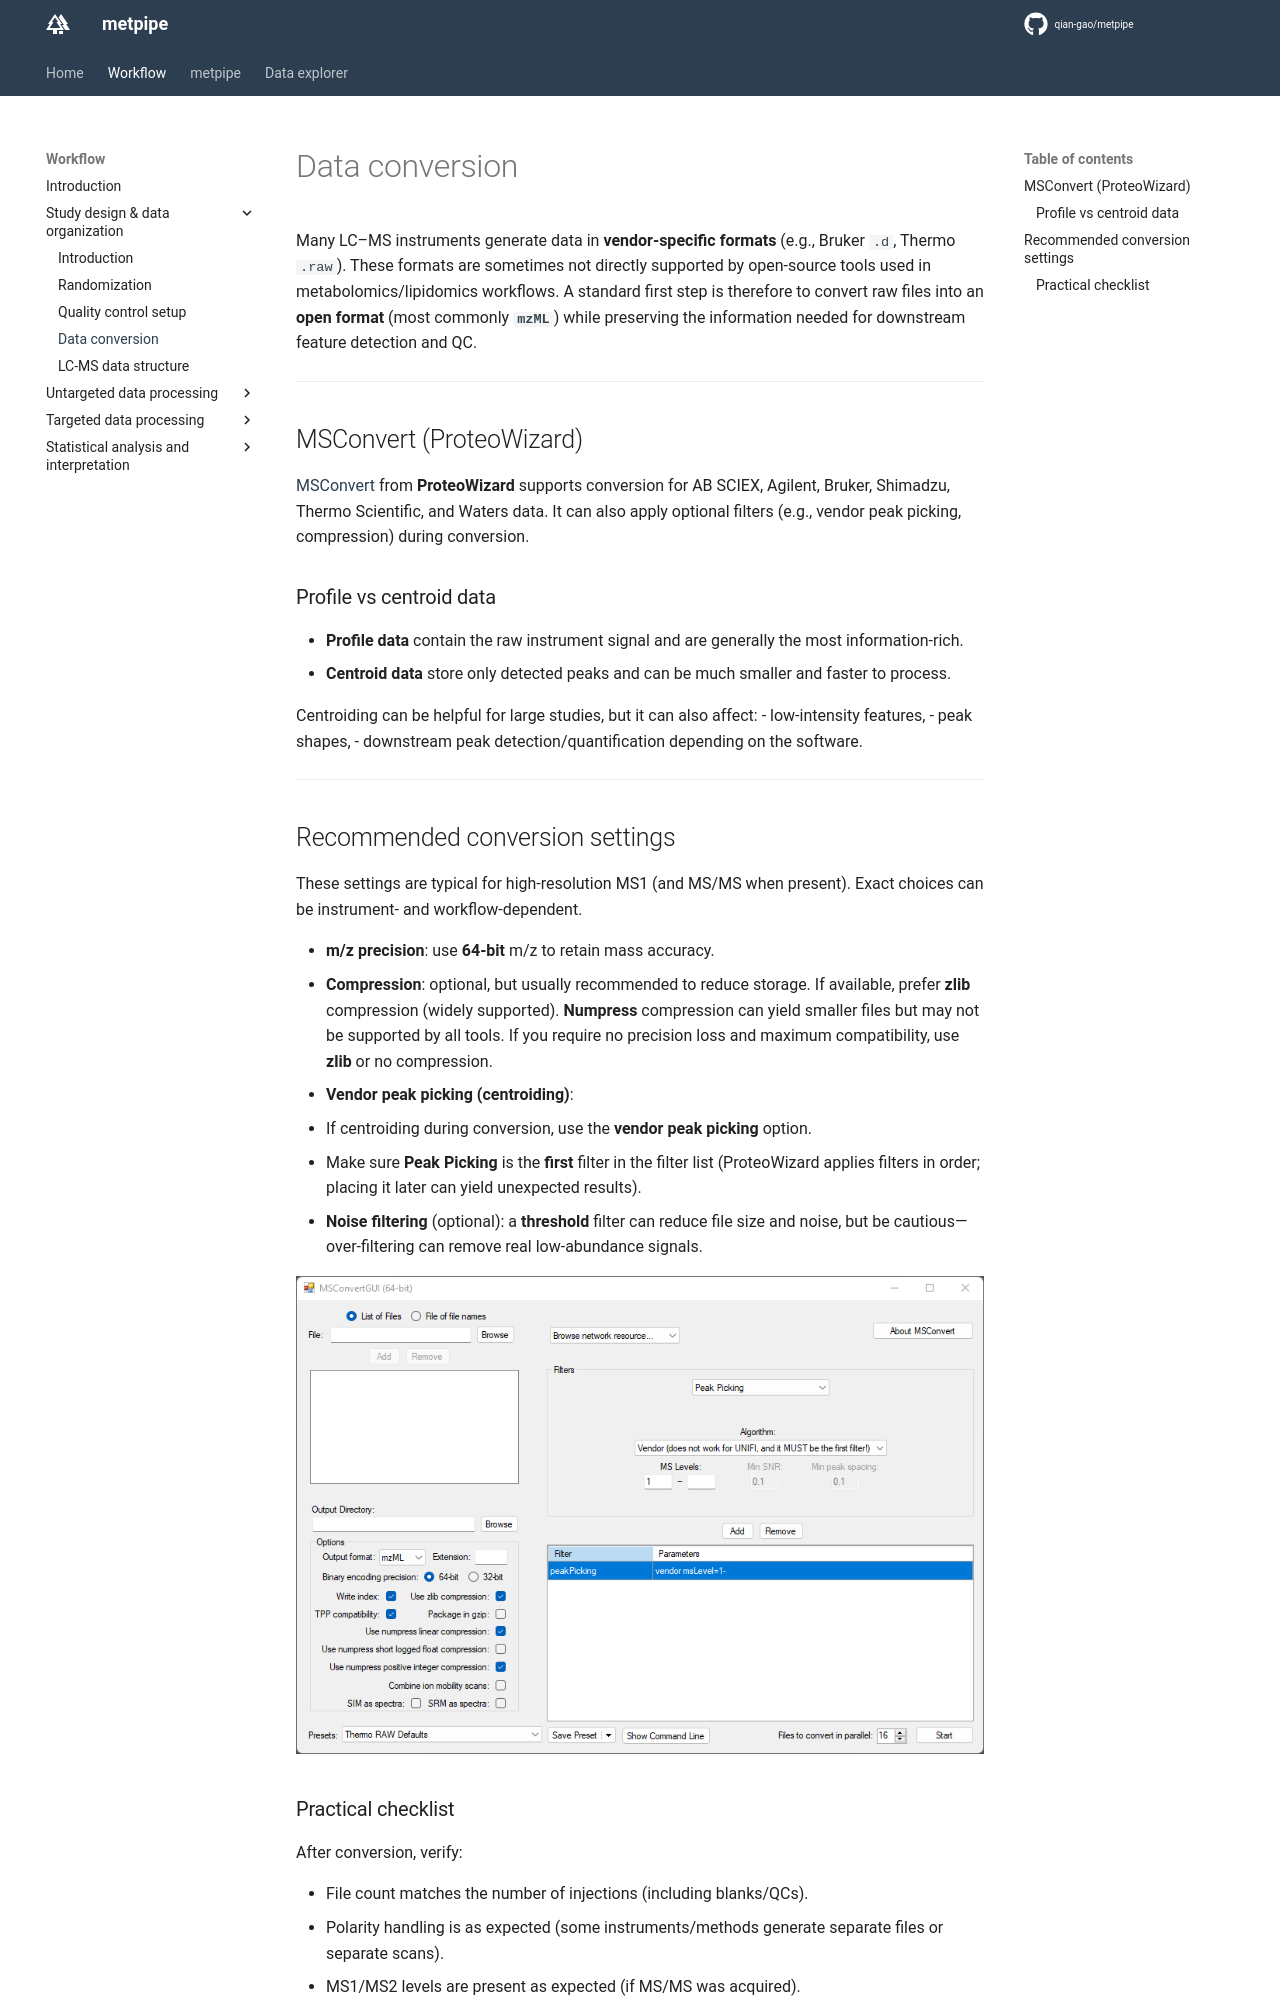

repository: qian-gao/metpipe_docs · page: workflow/design_data_conversion/index.html · generator: mkdocs

# Data conversion

Many LC–MS instruments generate data in **vendor-specific formats** (e.g., Bruker `.d`, Thermo `.raw`). These formats are sometimes not directly supported by open-source tools used in metabolomics/lipidomics workflows. A standard first step is therefore to convert raw files into an **open format** (most commonly **`mzML`**) while preserving the information needed for downstream feature detection and QC.

---

## MSConvert (ProteoWizard)

[MSConvert](https://proteowizard.sourceforge.io/doc_users.html) from **ProteoWizard** supports conversion for AB SCIEX, Agilent, Bruker, Shimadzu, Thermo Scientific, and Waters data. It can also apply optional filters (e.g., vendor peak picking, compression) during conversion.

### Profile vs centroid data

- **Profile data** contain the raw instrument signal and are generally the most information-rich.
- **Centroid data** store only detected peaks and can be much smaller and faster to process.

Centroiding can be helpful for large studies, but it can also affect:
- low-intensity features,
- peak shapes,
- downstream peak detection/quantification depending on the software.

---

## Recommended conversion settings

These settings are typical for high-resolution MS1 (and MS/MS when present). Exact choices can be instrument- and workflow-dependent.

- **m/z precision**: use **64-bit** m/z to retain mass accuracy.
- **Compression**: optional, but usually recommended to reduce storage. If available, prefer **zlib** compression (widely supported). **Numpress** compression can yield smaller files but may not be supported by all tools. If you require no precision loss and maximum compatibility, use **zlib** or no compression.
- **Vendor peak picking (centroiding)**:
  - If centroiding during conversion, use the **vendor peak picking** option.
  - Make sure **Peak Picking** is the **first** filter in the filter list (ProteoWizard applies filters in order; placing it later can yield unexpected results).
- **Noise filtering** (optional): a **threshold** filter can reduce file size and noise, but be cautious—over-filtering can remove real low-abundance signals.

![](image/data_conversion/msconvert.png)
